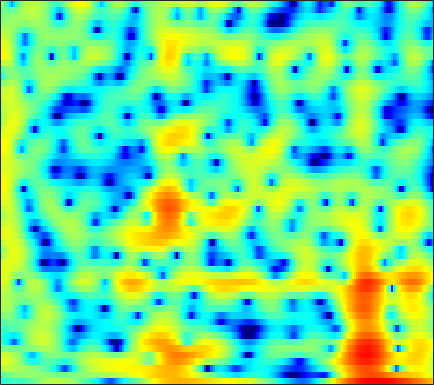

The table this chart was drawn from, first rows:
-4.6265, -4.3116, -3.9178, -3.6048, -3.4454, -3.3204, -3.2645, -3.2343, -3.2254, -3.2005, -3.0945, -2.9377, -2.6052, -2.1514, -1.7397, -1.1389, -0.49297, -0.021123, 0.56623, 1.0919, 1.5504, 1.8409, 2.1518, 2.3935
-2.443, -2.019, -1.481, -1.002, -0.6876, -0.3342, -0.05053, 0.1197, 0.3019, 0.4442, 0.5514, 0.6125, 0.6759, 0.7201, 0.742, 0.759, 0.7567, 0.7393, 0.6955, 0.6203, 0.5169, 0.4174, 0.259, 0.0815
2.572, 2.578, 2.566, 2.522, 2.464, 2.354, 2.203, 2.064, 1.85, 1.606, 1.342, 1.137, 0.8547, 0.5752, 0.3698, 0.09838, -0.1741, -0.3915, -0.7108, -1.076, -1.522, -1.932, -2.608, -3.481
4.418, 4.34, 4.165, 3.901, 3.638, 3.194, 2.626, 2.11, 1.295, 0.3237, -0.8034, -1.736, -3.028, -4.206, -4.832, -5.122, -4.79, -4.296, -3.549, -2.884, -2.392, -2.155, -2.045, -2.146
3.37, 3.36, 3.261, 3.064, 2.85, 2.462, 1.936, 1.441, 0.5977, -0.4676, -1.826, -3.07, -5.059, -7.272, -8.591, -8.641, -6.859, -5.285, -3.46, -2.067, -1.054, -0.5109, -0.0355, 0.1969
-0.5822, -0.4792, -0.4831, -0.5978, -0.7108, -0.8652, -0.9608, -0.9696, -0.9164, -0.8047, -0.6681, -0.5526, -0.3837, -0.1752, 0.01513, 0.3226, 0.6913, 0.979, 1.358, 1.665, 1.863, 1.912, 1.834, 1.566
-4.029, -4.266, -5.095, -6.61, -8.281, -11.26, -13.31, -11.84, -8.204, -5.17, -2.882, -1.545, -0.1376, 0.9648, 1.639, 2.362, 2.909, 3.21, 3.475, 3.589, 3.54, 3.385, 3.024, 2.477
-4.154, -4.303, -4.725, -5.386, -5.972, -6.643, -6.795, -6.365, -5.176, -3.661, -2.156, -1.124, 0.07554, 1.064, 1.678, 2.34, 2.836, 3.098, 3.313, 3.362, 3.244, 3.047, 2.632, 2.043
-3.362, -3.137, -2.909, -2.743, -2.63, -2.475, -2.252, -2.022, -1.632, -1.157, -0.6257, -0.2052, 0.3729, 0.9378, 1.333, 1.795, 2.168, 2.379, 2.556, 2.599, 2.503, 2.329, 1.958, 1.421
-2.553, -2.086, -1.646, -1.38, -1.274, -1.238, -1.285, -1.345, -1.414, -1.421, -1.302, -1.113, -0.718, -0.1899, 0.256, 0.8601, 1.411, 1.766, 2.127, 2.337, 2.389, 2.322, 2.079, 1.668
-0.284, 0.08995, 0.3423, 0.3163, 0.1173, -0.406, -1.245, -2.103, -3.574, -5.314, -6.856, -7.207, -6.067, -4.018, -2.515, -0.7825, 0.5738, 1.361, 2.138, 2.636, 2.885, 2.918, 2.775, 2.441
1.942, 2.026, 1.965, 1.68, 1.308, 0.5739, -0.489, -1.55, -3.397, -5.77, -8.241, -9.048, -7.396, -4.688, -2.905, -1, 0.4081, 1.199, 1.95, 2.401, 2.583, 2.559, 2.332, 1.889
2.252, 2.223, 2.09, 1.84, 1.573, 1.119, 0.5878, 0.1636, -0.4038, -0.9043, -1.195, -1.231, -1.056, -0.6727, -0.2915, 0.2356, 0.6936, 0.9502, 1.153, 1.185, 1.036, 0.8098, 0.3573, -0.2512
2.204, 2.212, 2.098, 1.859, 1.603, 1.194, 0.7806, 0.5097, 0.2481, 0.133, 0.1602, 0.2694, 0.494, 0.7504, 0.9235, 1.102, 1.159, 1.111, 0.9117, 0.527, -0.04141, -0.5733, -1.415, -2.383
2.95, 3.089, 2.931, 2.375, 1.727, 0.5858, -0.7387, -1.648, -2.255, -1.897, -0.9339, -0.1023, 0.8905, 1.673, 2.074, 2.359, 2.389, 2.237, 1.813, 1.097, 0.0739, -0.9251, -2.585, -4.756
4.163, 4.327, 4.053, 3.201, 2.134, -0.02557, -3.508, -7.689, -14.5, -8.139, -3.343, -1.154, 0.734, 1.837, 2.312, 2.577, 2.497, 2.241, 1.647, 0.8123, -0.2815, -1.285, -2.907, -4.861
4.464, 4.472, 4.261, 3.778, 3.245, 2.368, 1.429, 0.7803, 0.2186, 0.1023, 0.2438, 0.4193, 0.5921, 0.5329, 0.3426, -0.1211, -0.8166, -1.451, -2.397, -3.37, -4.337, -5.013, -5.859, -6.559
4.543, 4.54, 4.479, 4.319, 4.126, 3.793, 3.404, 3.071, 2.571, 2.063, 1.488, 0.9788, 0.1685, -0.8388, -1.76, -3.254, -5.073, -6.612, -8.818, -10.89, -12.1, -12.31, -12.18, -11.92
3.599, 3.824, 4.098, 4.31, 4.395, 4.385, 4.211, 3.986, 3.542, 2.914, 2.116, 1.374, 0.1733, -1.29, -2.62, -4.747, -7.421, -9.935, -14.46, -21.66, -26.11, -21.08, -17.11, -15.35
0.3122, 1.49, 2.788, 3.718, 4.202, 4.57, 4.646, 4.538, 4.19, 3.585, 2.75, 1.99, 0.7704, -0.6768, -1.896, -3.691, -5.649, -7.164, -9.125, -10.78, -11.77, -12.09, -12.08, -11.79
-1.692, 0.3588, 2.251, 3.506, 4.109, 4.569, 4.689, 4.569, 4.172, 3.532, 2.649, 1.842, 0.5996, -0.8188, -1.989, -3.668, -5.439, -6.767, -8.474, -9.927, -10.9, -11.11, -10.9, -10.2
2.49, 3.013, 3.668, 4.16, 4.382, 4.454, 4.277, 3.97, 3.333, 2.474, 1.389, 0.429, -1.005, -2.592, -3.902, -5.763, -7.775, -9.538, -12.27, -16.02, -21.51, -23.26, -17.41, -12.77
4.232, 4.373, 4.523, 4.54, 4.458, 4.176, 3.672, 3.151, 2.213, 1.01, -0.4652, -1.748, -3.667, -5.754, -7.316, -9.177, -10.72, -11.6, -12.59, -13.53, -14.08, -13.62, -11.9, -9.538
4.039, 4.232, 4.362, 4.336, 4.185, 3.796, 3.155, 2.503, 1.391, -0.07417, -1.903, -3.566, -6.355, -10.05, -13.84, -21.35, -20.88, -16.33, -12.72, -10.4, -8.642, -7.511, -6.041, -4.594
2.294, 2.844, 3.333, 3.554, 3.514, 3.205, 2.607, 1.944, 0.8623, -0.5101, -2.114, -3.48, -5.481, -7.585, -9.116, -10.52, -10.6, -9.737, -8.053, -6.37, -4.802, -3.779, -2.587, -1.522
0.3837, 1.533, 2.518, 2.988, 3.047, 2.759, 2.112, 1.406, 0.1916, -1.229, -2.808, -3.943, -5.253, -6.113, -6.336, -6.192, -5.529, -4.861, -3.841, -2.747, -1.736, -1.028, -0.2175, 0.3985
1.731, 2.602, 3.34, 3.574, 3.462, 2.944, 2.003, 1.051, -0.6476, -2.831, -5.666, -8.306, -12.34, -13.51, -11.25, -7.908, -5.311, -3.788, -2.153, -0.8583, 0.131, 0.6966, 1.24, 1.519
4.077, 4.286, 4.314, 4.025, 3.582, 2.704, 1.48, 0.3458, -1.451, -3.559, -5.995, -7.963, -10.26, -10.66, -9.304, -6.801, -4.511, -3.075, -1.515, -0.3573, 0.4875, 0.8973, 1.165, 1.143
5.337, 5.194, 4.749, 4.038, 3.289, 2.003, 0.3735, -1.042, -3.087, -5.095, -6.572, -7.139, -7.07, -6.309, -5.493, -4.228, -2.978, -2.133, -1.16, -0.4245, 0.05533, 0.2595, 0.2958, 0.08631
6.206, 5.937, 5.348, 4.46, 3.561, 1.994, -0.09334, -2.126, -5.727, -11.44, -23.41, -17.6, -10.34, -6.772, -5.029, -3.349, -2.174, -1.518, -0.9195, -0.5823, -0.4994, -0.5578, -0.7984, -1.175
6.017, 5.845, 5.419, 4.719, 4.016, 2.816, 1.323, -0.004319, -1.938, -3.837, -5.068, -5.244, -4.588, -3.583, -2.865, -2.117, -1.634, -1.457, -1.469, -1.745, -2.249, -2.779, -3.599, -4.478
4.94, 4.973, 4.817, 4.457, 4.063, 3.398, 2.607, 1.97, 1.113, 0.3404, -0.2707, -0.6007, -0.8729, -1.032, -1.123, -1.296, -1.598, -1.958, -2.646, -3.635, -4.97, -6.257, -8.386, -10.98
4.082, 4.248, 4.269, 4.116, 3.889, 3.483, 2.979, 2.573, 2.006, 1.471, 0.9786, 0.6482, 0.2368, -0.1558, -0.4705, -0.9577, -1.569, -2.15, -3.124, -4.392, -6.059, -7.637, -10.31, -13.96
3.968, 4.126, 4.149, 3.965, 3.711, 3.251, 2.689, 2.245, 1.66, 1.135, 0.7038, 0.4425, 0.1533, -0.1156, -0.3372, -0.7002, -1.188, -1.644, -2.436, -3.431, -4.651, -5.68, -7.203, -8.758
4.689, 4.764, 4.633, 4.212, 3.726, 2.847, 1.773, 0.8899, -0.2117, -1.039, -1.388, -1.361, -1.083, -0.7528, -0.555, -0.4274, -0.4895, -0.673, -1.089, -1.709, -2.51, -3.215, -4.285, -5.428
5.727, 5.762, 5.481, 4.82, 4.032, 2.519, 0.3585, -1.857, -5.859, -10.45, -9.528, -6.654, -3.81, -2.002, -1.112, -0.3607, 0.02726, 0.1117, 0.02704, -0.2872, -0.8177, -1.379, -2.316, -3.526
5.522, 5.63, 5.466, 4.925, 4.233, 2.896, 1.016, -0.7774, -3.543, -5.863, -6.071, -5.129, -3.689, -2.608, -2.049, -1.539, -1.198, -1.013, -0.8979, -0.9283, -1.155, -1.476, -2.125, -3.075
4.261, 4.598, 4.824, 4.732, 4.46, 3.832, 2.922, 2.12, 0.9399, -0.2074, -1.257, -1.991, -2.949, -3.922, -4.589, -5.159, -5.143, -4.758, -4.081, -3.484, -3.134, -3.044, -3.192, -3.574
2.639, 3.464, 4.27, 4.734, 4.863, 4.752, 4.342, 3.856, 2.971, 1.819, 0.3424, -1.027, -3.405, -6.78, -10.53, -18.97, -16.2, -11.36, -7.803, -5.913, -4.939, -4.627, -4.585, -4.826
0.5274, 1.996, 3.403, 4.324, 4.735, 4.953, 4.846, 4.556, 3.917, 2.976, 1.721, 0.5585, -1.302, -3.489, -5.181, -6.936, -7.399, -6.998, -6.226, -5.742, -5.709, -6.031, -6.823, -8.037
0.2927, 1.517, 2.771, 3.644, 4.072, 4.375, 4.395, 4.235, 3.82, 3.188, 2.374, 1.662, 0.6227, -0.4545, -1.239, -2.168, -2.934, -3.443, -4.109, -4.895, -5.972, -7.04, -9.012, -11.84
1.458, 2.108, 2.835, 3.367, 3.635, 3.811, 3.778, 3.636, 3.289, 2.8, 2.195, 1.694, 0.9855, 0.2635, -0.2747, -0.9936, -1.704, -2.252, -3.06, -4.007, -5.178, -6.225, -7.924, -9.908
2.41, 2.795, 3.217, 3.5, 3.606, 3.593, 3.408, 3.16, 2.696, 2.112, 1.453, 0.9453, 0.3039, -0.2599, -0.6143, -1.018, -1.394, -1.689, -2.144, -2.731, -3.489, -4.191, -5.316, -6.628
2.962, 3.289, 3.623, 3.807, 3.822, 3.664, 3.285, 2.836, 2.037, 1.009, -0.1671, -1.071, -2.097, -2.646, -2.679, -2.33, -1.833, -1.505, -1.221, -1.166, -1.351, -1.659, -2.274, -3.159
2.28, 2.731, 3.214, 3.511, 3.584, 3.444, 2.98, 2.388, 1.223, -0.4847, -2.952, -5.526, -10.43, -13.58, -10.16, -5.873, -3.111, -1.711, -0.4487, 0.3102, 0.6733, 0.7361, 0.5802, 0.1631
-1.347, -0.3608, 0.7481, 1.527, 1.871, 1.998, 1.744, 1.317, 0.3939, -0.9411, -2.724, -4.317, -6.389, -7.143, -6.278, -4.247, -2.316, -1.126, 0.08371, 0.9231, 1.446, 1.665, 1.745, 1.653
-6.363, -3.938, -1.77, -0.4491, 0.1275, 0.4662, 0.4204, 0.1886, -0.3143, -0.9398, -1.566, -1.959, -2.265, -2.228, -1.967, -1.39, -0.6817, -0.1495, 0.4747, 0.9585, 1.3, 1.459, 1.566, 1.578
-2.986, -1.757, -0.5165, 0.2073, 0.4333, 0.3666, -0.05554, -0.5584, -1.316, -2.001, -2.398, -2.427, -2.143, -1.601, -1.11, -0.4578, 0.1234, 0.464, 0.7857, 0.9396, 0.9482, 0.8968, 0.8215, 0.7657
2.83, 2.994, 3.052, 2.818, 2.393, 1.459, 0.02032, -1.453, -3.946, -6.819, -8.366, -7.459, -4.982, -2.782, -1.492, -0.2057, 0.6076, 0.9356, 1.031, 0.717, 0.01856, -0.7025, -1.692, -2.279
5.684, 5.527, 5.097, 4.372, 3.601, 2.193, 0.2858, -1.571, -4.749, -8.82, -11.45, -9.778, -6.287, -3.599, -2.113, -0.6795, 0.1931, 0.5003, 0.4043, -0.3364, -1.951, -3.996, -8.851, -22.66
5.52, 5.297, 4.77, 3.965, 3.17, 1.837, 0.2303, -1.117, -2.958, -4.57, -5.586, -5.784, -5.284, -4.181, -3.228, -2.051, -1.117, -0.6629, -0.4609, -0.7276, -1.458, -2.265, -3.49, -4.215
4.609, 4.429, 3.972, 3.245, 2.504, 1.246, -0.3682, -1.822, -4.17, -7.034, -10.27, -11.86, -10.63, -7.633, -5.616, -3.496, -1.972, -1.161, -0.4359, -0.07244, 0.03658, 0.007762, -0.09663, -0.1612
3.317, 3.276, 3.016, 2.507, 1.948, 0.9457, -0.4045, -1.681, -3.851, -6.693, -10.22, -12.18, -10.69, -7.353, -5.263, -3.148, -1.636, -0.8144, -0.02665, 0.472, 0.7412, 0.8342, 0.877, 0.8401
1.72, 1.892, 1.94, 1.784, 1.538, 1.039, 0.3673, -0.2408, -1.127, -2.001, -2.668, -2.898, -2.773, -2.24, -1.69, -0.9324, -0.2645, 0.1395, 0.5075, 0.6979, 0.7144, 0.6283, 0.4127, 0.124
0.2148, 0.6178, 0.9726, 1.147, 1.178, 1.117, 0.9781, 0.8415, 0.656, 0.4952, 0.4094, 0.4037, 0.4869, 0.6467, 0.7927, 0.9846, 1.117, 1.156, 1.088, 0.8563, 0.4527, 0.02688, -0.7243, -1.635
-0.828, -0.3184, 0.1194, 0.3688, 0.4891, 0.6313, 0.7894, 0.9405, 1.165, 1.408, 1.639, 1.795, 1.979, 2.124, 2.191, 2.21, 2.126, 1.972, 1.642, 1.122, 0.3803, -0.3514, -1.624, -3.348
-0.7813, -0.6603, -0.8304, -1.208, -1.461, -1.516, -1.12, -0.5877, 0.2388, 1.026, 1.67, 2.053, 2.42, 2.646, 2.733, 2.736, 2.611, 2.422, 2.028, 1.458, 0.6695, -0.0732, -1.265, -2.772
0.953, 0.2128, -1.488, -4.292, -7.3, -10.34, -7.043, -4.149, -1.423, 0.2926, 1.36, 1.862, 2.258, 2.45, 2.519, 2.545, 2.482, 2.373, 2.08, 1.608, 0.9378, 0.3078, -0.6508, -1.659
